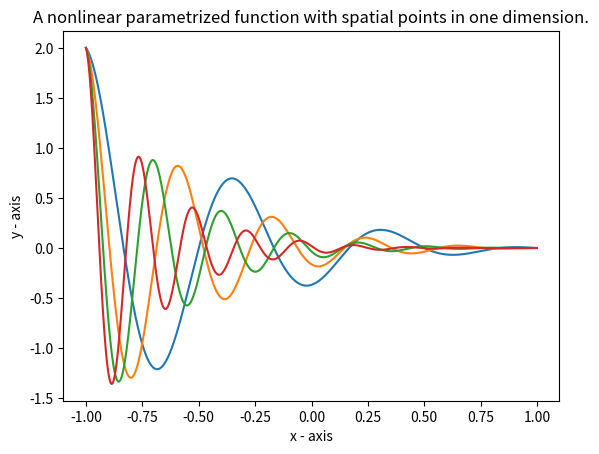

This figure's Python source:

# importing the required module 
import matplotlib.pyplot as plt 
import math as mt
import numpy as np
# x axis values 
x = list(np.arange(-1.,1.,0.001)) 

MI = list(np.arange(1.,mt.pi,0.6)) 

snapshots =[]
for mi in MI:
    y = list(map(lambda x : (1-x)*mt.cos(mt.pi*3*mi*(x+1))*mt.exp(-(1+x)*mi) , x))
    snapshots.append(y)  
    # plotting the points  
    plt.plot(x,y) 

snaps = np.array(snapshots)
u, s, vh = np.linalg.svd(snaps, full_matrices=True)
u.shape, s.shape, vh.shape

# naming the x axis 
plt.xlabel('x - axis') 
# naming the y axis 
plt.ylabel('y - axis') 
  
# giving a title to my graph 
plt.title('A nonlinear parametrized function with spatial points in one dimension.') 
  
# function to show the plot 
plt.show() 
 